The GitHub repository AicoSchreurs/street-type-classification-yolov8 contains a labelled image folder "dataset" with 3 categories: fietsstraat, rural road, snelweg. Examples follow, each with its label.

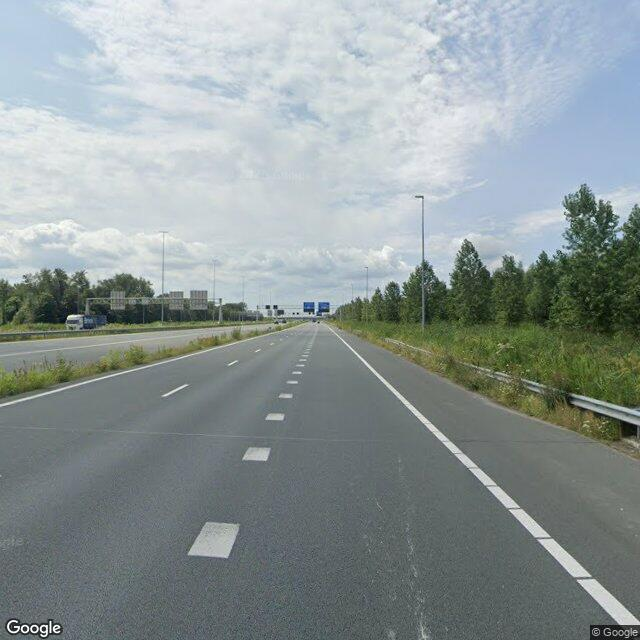
Label: snelweg

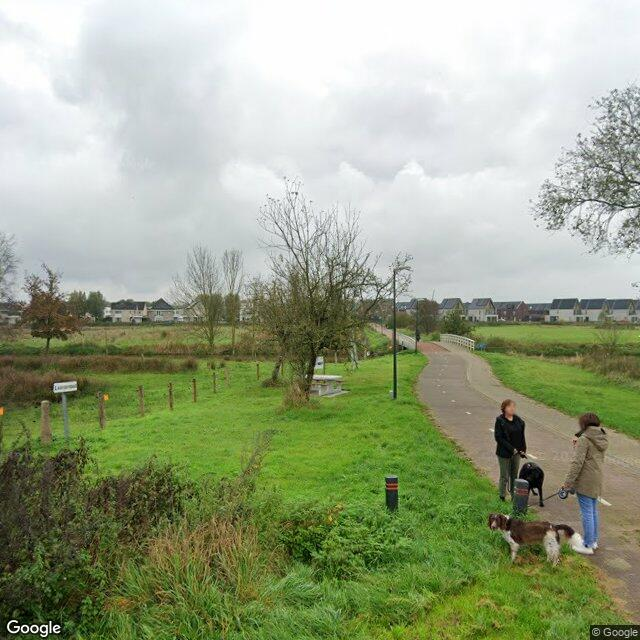
Label: fietsstraat

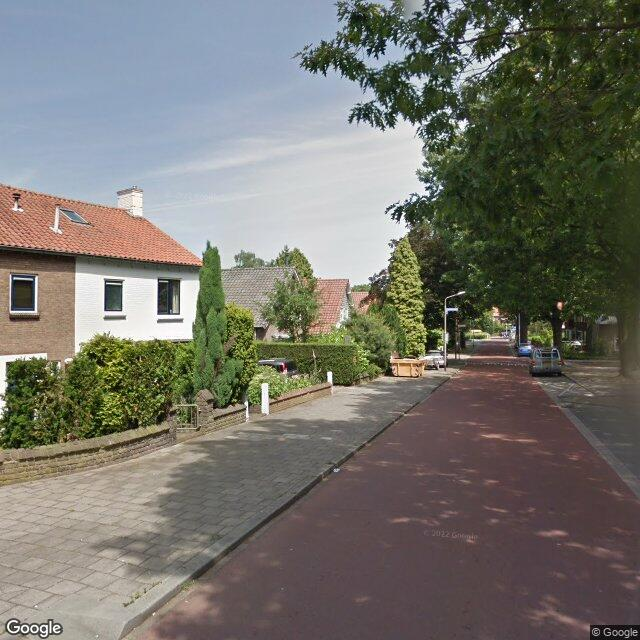
Label: fietsstraat

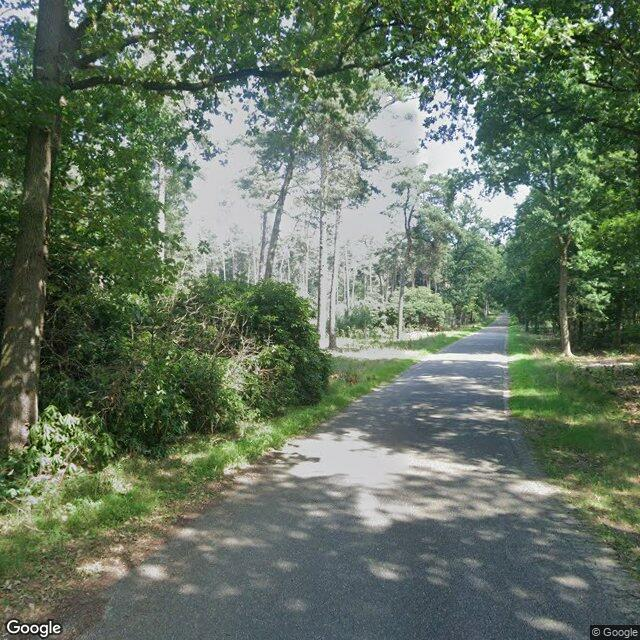
Label: rural road

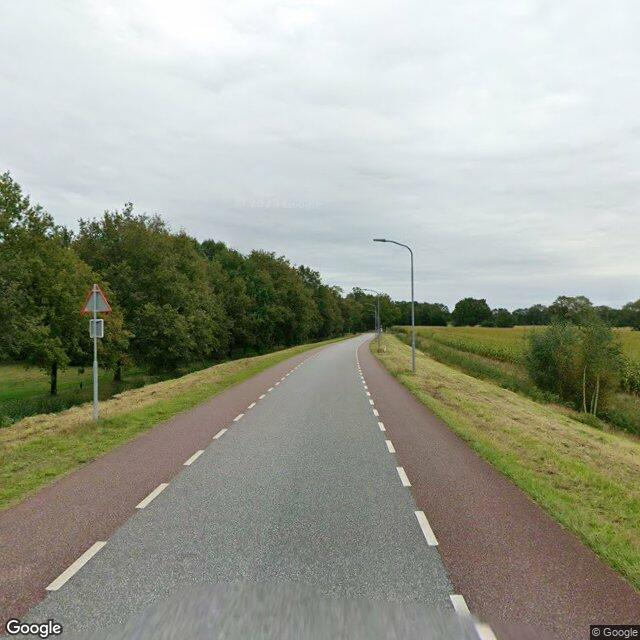
Label: rural road

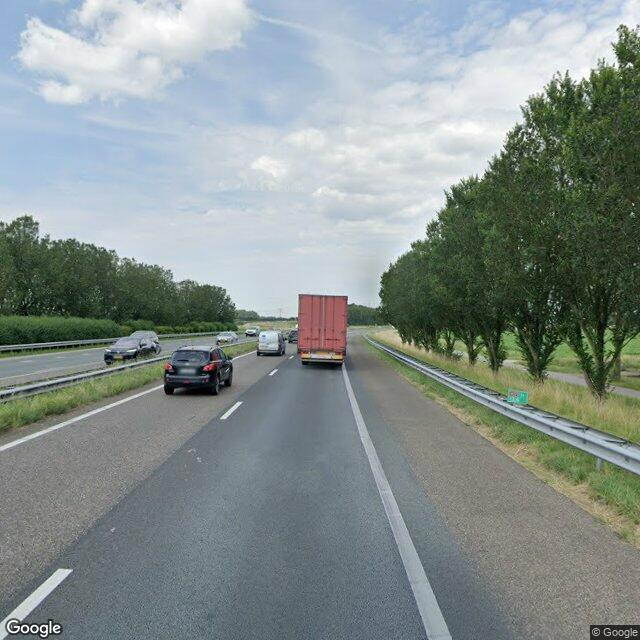
Label: snelweg
